pico-8 play session: mixed d-pad (fixed 12-tick cycle)

[t = 1 s] mixed d-pad (1.2s cycle ×~1): → ← ↑ ↓ + 🅾/❎ taps, ~1s
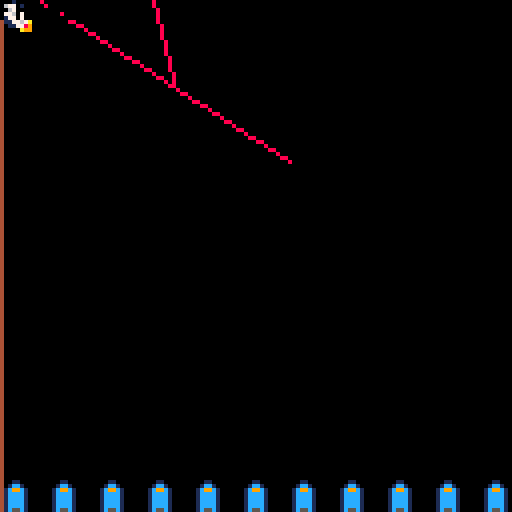
[t = 2 s] mixed d-pad (1.2s cycle ×~1): → ← ↑ ↓ + 🅾/❎ taps, ~2s
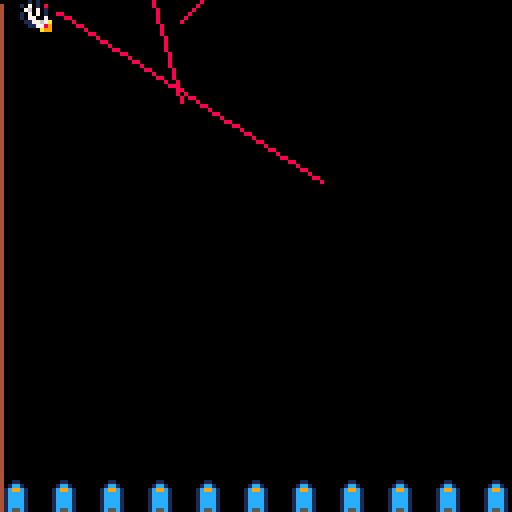
[t = 4 s] mixed d-pad (1.2s cycle ×~3): → ← ↑ ↓ + 🅾/❎ taps, ~4s
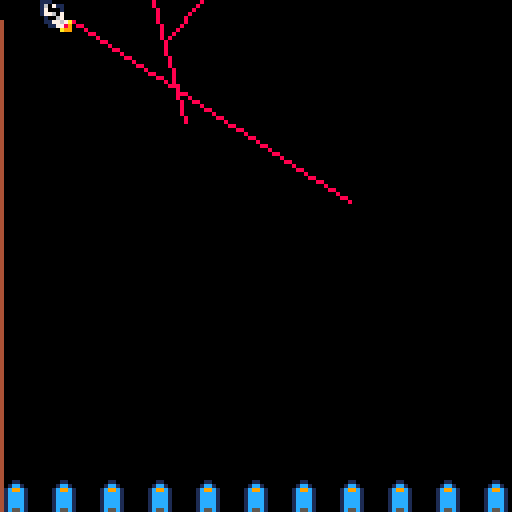
[t = 6 s] mixed d-pad (1.2s cycle ×~5): → ← ↑ ↓ + 🅾/❎ taps, ~6s
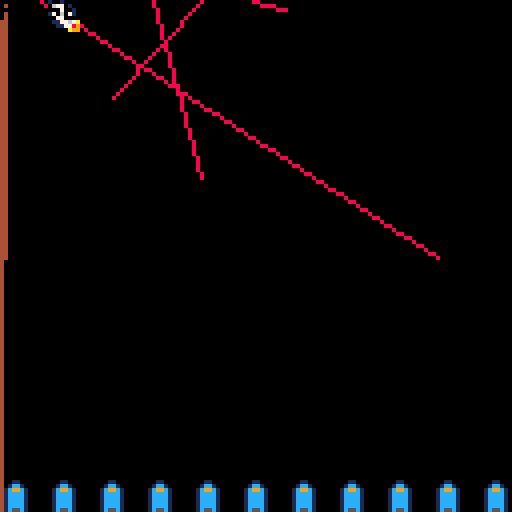
[t = 8 s] mixed d-pad (1.2s cycle ×~6): → ← ↑ ↓ + 🅾/❎ taps, ~8s
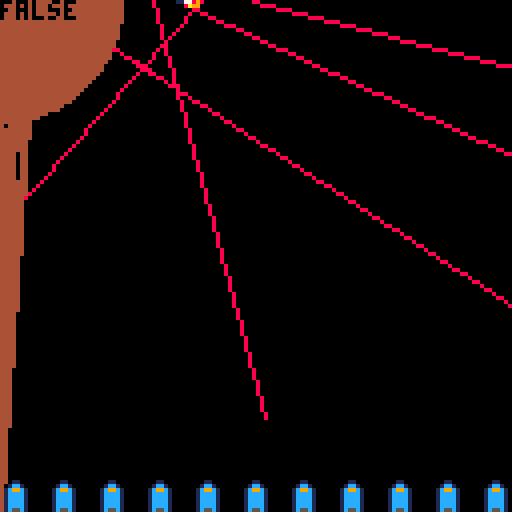

pico-8 cartridge
version 8
__lua__


game = {}

game_main = {
  cursor = {0,0},
  game_over = false,
  building = {},
  missile_timeout = 0,
  missile = {},
  laser_timeout = 0,
  laser = {}
}

game_main.init = function()
  local max_elems = 10
  for elem = 0, max_elems, 1 do
    add(
      game.building, {
        x = (12 * elem),
        y = 120,
        hit = false
      }
    )
  end
end

function should_spawn()
  return rnd(100) > 50
end

game_main.update = function()

  game.update_cursor()

  game.add_laser()

  game.update_laser()

  game.add_missile()

  game.update_missiles()

  game.is_gameover()

end

game_main.update_cursor = function()
  if btn(0) then
    game.cursor[1] -= 1
  end
  if btn(1) then
    game.cursor[1] += 1
  end
  if btn(2) then
    game.cursor[2] -= 1
  end
  if btn(3) then
    game.cursor[2] += 1
  end
end

game_main.add_laser = function()
  if btn(4) then
    local mouse_pos = game.cursor
    if game.cursor[1] <= 64 then
      add(
        game.laser,
        {
          start = "left",
          progress = 0,
          destination = {mouse_pos[1], mouse_pos[2]}
        }
      )
    else
      add(
        game.laser,
        {
          start = "right",
          progress = 0,
          destination = {mouse_pos[1], mouse_pos[2]}
        }
      )
    end
    --game.missile_timeout = 200
  end
end

game_main.update_laser = function()
  for elem in all(game.laser) do
    elem.progress += 1
    if elem.progress > 150 then
    end
  end
end

game_main.add_missile = function()
  if game.missile_timeout > 0 then
    game.missile_timeout -= 10
  end
  if game.missile_timeout <= 0 and should_spawn() then
    game.missile_timeout = 200
    local _angle = (rnd(45) - 25) / 100
    add(
      game.missile, {
        x = (128 / 100) * rnd(50),
        y = 0,
        angle = sin(_angle)/cos(_angle),
        explosion = 0,
        exploded = false
      }
    )
  end
end

game_main.update_missiles = function()
  for elem in all(game.missile) do
    if elem.y >= 126 and elem.explosion >= 0 then
      elem.explosion = 1
      elem.exploded = true

      for building_hit in all(game.building) do
        if
          (elem.x + (elem.y * elem.angle)) >= building_hit.x and (elem.x + (elem.y * elem.angle)) <= building_hit.x + 8 and
          elem.y >= building_hit.y and elem.y <= building_hit.y + 8
        then
          building_hit.hit = true
        end
      end
    elseif elem.exploded then
      elem.explosion += 1

      if elem.explosion >= 3 then
        elem.explosion = 3
      end
    else
      elem.y += 1
    end
  end
end

game_main.is_gameover = function()
  for hit_building in all(game.building) do
    if not hit_building.hit then
      return
    end
  end

  // Final update, FOREVER
  game = game_over
end

game_main.draw = function()
  for elem in all(game.building) do
    if not elem.hit and elem.hit == false then
      spr(1, elem.x, elem.y)
    else
      spr(2, elem.x, elem.y)
    end
  end
  for elem in all(game.missile) do
    if elem.explosion and elem.explosion > 0 then
      //opp = adj * tan(x)
      if elem.exploded and elem.explosion >= 3 then
        circfill(elem.x + (elem.y * elem.angle), elem.y, elem.explosion, 0)
      else
        circfill(elem.x + (elem.y * elem.angle), elem.y, elem.explosion, 8)
      end
    else
      line(elem.x, 0,  elem.x + (elem.y * elem.angle), elem.y, 8)
    end
  end
  for elem in all(game.laser) do
    if elem.progress > 100 then
      circfill(elem.destination[1], elem.destination[2], 30, 4)
    else
      if elem.start == "left" then
        line(0,128,((elem.progress/100) * elem.destination[1]),((elem.progress/100) * elem.destination[2]), 4)
      else
        line(128,128,((elem.progress/100) * elem.destination[1]),((elem.progress/100) * elem.destination[2]), 4)
      end
    end
  end
  spr(0, game.cursor[1], game.cursor[2])

  print(btn(4),0)
end

game_over = {}

game_over.draw = function()
  print("game over", 50, 50, rnd(14) + 1)
end

function global_updates()
end

function _init()
  game = game_main

  if game and game.init then
    game.init()
  end
end

function _update()
  if global_updates then
    global_updates()
  end
  if game and game.update then
    game.update()
  end
end

-- function _update60()
--   if game and game.update_fast then
--     game.update_fast()
--   end
-- end

function _draw()
  cls(0)
  if game and game.draw then
    game.draw()
  end
end

function between(val, a, b)
  return val >= a and val <= b
end
__gfx__
11111000000110000000000000000000000000000000000000000000000000000000000000000000000000000000000000000000000000000000000000000000
16771100001cc1000000000000000000000000000000000000000000000000000000000000000000000000000000000000000000000000000000000000000000
1767711001c99c100000000000000000000000000000000000000000000000000000000000000000000000000000000000000000000000000000000000000000
1776771001cccc100000000000000000000000000000000000000000000000000000000000000000000000000000000000000000000000000000000000000000
1177677001cccc100000000000000000000000000000000000000000000000000000000000000000000000000000000000000000000000000000000000000000
0117767a01cccc100444400000000000000000000000000000000000000000000000000000000000000000000000000000000000000000000000000000000000
0011778901cccc1004cc444000000000000000000000000000000000000000000000000000000000000000000000000000000000000000000000000000000000
00000a9901c55c1001c55c10000000000000000000000000000000000000000000000000000000000000000000000000000000000000000000000000000000000
00000000000000000000000000000000000000000000000000000000000000000000000000000000000000000000000000000000000000000000000000000000
00000000000000000000000000000000000000000000000000000000000000000000000000000000000000000000000000000000000000000000000000000000
00000000000000000000000000000000000000000000000000000000000000000000000000000000000000000000000000000000000000000000000000000000
00000000000000000000000000000000000000000000000000000000000000000000000000000000000000000000000000000000000000000000000000000000
00000000000000000000000000000000000000000000000000000000000000000000000000000000000000000000000000000000000000000000000000000000
00000000000000000000000000000000000000000000000000000000000000000000000000000000000000000000000000000000000000000000000000000000
00000000000000000000000000000000000000000000000000000000000000000000000000000000000000000000000000000000000000000000000000000000
00000000000000000000000000000000000000000000000000000000000000000000000000000000000000000000000000000000000000000000000000000000
00000000000000000000000000000000000000000000000000000000000000000000000000000000000000000000000000000000000000000000000000000000
00000000000000000000000000000000000000000000000000000000000000000000000000000000000000000000000000000000000000000000000000000000
00000000000000000000000000000000000000000000000000000000000000000000000000000000000000000000000000000000000000000000000000000000
00000000000000000000000000000000000000000000000000000000000000000000000000000000000000000000000000000000000000000000000000000000
00000000000000000000000000000000000000000000000000000000000000000000000000000000000000000000000000000000000000000000000000000000
00000000000000000000000000000000000000000000000000000000000000000000000000000000000000000000000000000000000000000000000000000000
00000000000000000000000000000000000000000000000000000000000000000000000000000000000000000000000000000000000000000000000000000000
00000000000000000000000000000000000000000000000000000000000000000000000000000000000000000000000000000000000000000000000000000000
00000000000000000000000000000000000000000000000000000000000000000000000000000000000000000000000000000000000000000000000000000000
00000000000000000000000000000000000000000000000000000000000000000000000000000000000000000000000000000000000000000000000000000000
00000000000000000000000000000000000000000000000000000000000000000000000000000000000000000000000000000000000000000000000000000000
00000000000000000000000000000000000000000000000000000000000000000000000000000000000000000000000000000000000000000000000000000000
00000000000000000000000000000000000000000000000000000000000000000000000000000000000000000000000000000000000000000000000000000000
00000000000000000000000000000000000000000000000000000000000000000000000000000000000000000000000000000000000000000000000000000000
00000000000000000000000000000000000000000000000000000000000000000000000000000000000000000000000000000000000000000000000000000000
00000000000000000000000000000000000000000000000000000000000000000000000000000000000000000000000000000000000000000000000000000000
00000000000000000000000000000000000000000000000000000000000000000000000000000000000000000000000000000000000000000000000000000000
00000000000000000000000000000000000000000000000000000000000000000000000000000000000000000000000000000000000000000000000000000000
00000000000000000000000000000000000000000000000000000000000000000000000000000000000000000000000000000000000000000000000000000000
00000000000000000000000000000000000000000000000000000000000000000000000000000000000000000000000000000000000000000000000000000000
00000000000000000000000000000000000000000000000000000000000000000000000000000000000000000000000000000000000000000000000000000000
00000000000000000000000000000000000000000000000000000000000000000000000000000000000000000000000000000000000000000000000000000000
00000000000000000000000000000000000000000000000000000000000000000000000000000000000000000000000000000000000000000000000000000000
00000000000000000000000000000000000000000000000000000000000000000000000000000000000000000000000000000000000000000000000000000000
00000000000000000000000000000000000000000000000000000000000000000000000000000000000000000000000000000000000000000000000000000000
00000000000000000000000000000000000000000000000000000000000000000000000000000000000000000000000000000000000000000000000000000000
00000000000000000000000000000000000000000000000000000000000000000000000000000000000000000000000000000000000000000000000000000000
00000000000000000000000000000000000000000000000000000000000000000000000000000000000000000000000000000000000000000000000000000000
00000000000000000000000000000000000000000000000000000000000000000000000000000000000000000000000000000000000000000000000000000000
00000000000000000000000000000000000000000000000000000000000000000000000000000000000000000000000000000000000000000000000000000000
00000000000000000000000000000000000000000000000000000000000000000000000000000000000000000000000000000000000000000000000000000000
00000000000000000000000000000000000000000000000000000000000000000000000000000000000000000000000000000000000000000000000000000000
00000000000000000000000000000000000000000000000000000000000000000000000000000000000000000000000000000000000000000000000000000000
00000000000000000000000000000000000000000000000000000000000000000000000000000000000000000000000000000000000000000000000000000000
00000000000000000000000000000000000000000000000000000000000000000000000000000000000000000000000000000000000000000000000000000000
00000000000000000000000000000000000000000000000000000000000000000000000000000000000000000000000000000000000000000000000000000000
00000000000000000000000000000000000000000000000000000000000000000000000000000000000000000000000000000000000000000000000000000000
00000000000000000000000000000000000000000000000000000000000000000000000000000000000000000000000000000000000000000000000000000000
00000000000000000000000000000000000000000000000000000000000000000000000000000000000000000000000000000000000000000000000000000000
00000000000000000000000000000000000000000000000000000000000000000000000000000000000000000000000000000000000000000000000000000000
00000000000000000000000000000000000000000000000000000000000000000000000000000000000000000000000000000000000000000000000000000000
00000000000000000000000000000000000000000000000000000000000000000000000000000000000000000000000000000000000000000000000000000000
00000000000000000000000000000000000000000000000000000000000000000000000000000000000000000000000000000000000000000000000000000000
00000000000000000000000000000000000000000000000000000000000000000000000000000000000000000000000000000000000000000000000000000000
00000000000000000000000000000000000000000000000000000000000000000000000000000000000000000000000000000000000000000000000000000000
00000000000000000000000000000000000000000000000000000000000000000000000000000000000000000000000000000000000000000000000000000000
00000000000000000000000000000000000000000000000000000000000000000000000000000000000000000000000000000000000000000000000000000000
00000000000000000000000000000000000000000000000000000000000000000000000000000000000000000000000000000000000000000000000000000000
00000000000000000000000000000000000000000000000000000000000000000000000000000000000000000000000000000000000000000000000000000000
00000000000000000000000000000000000000000000000000000000000000000000000000000000000000000000000000000000000000000000000000000000
00000000000000000000000000000000000000000000000000000000000000000000000000000000000000000000000000000000000000000000000000000000
00000000000000000000000000000000000000000000000000000000000000000000000000000000000000000000000000000000000000000000000000000000
00000000000000000000000000000000000000000000000000000000000000000000000000000000000000000000000000000000000000000000000000000000
00000000000000000000000000000000000000000000000000000000000000000000000000000000000000000000000000000000000000000000000000000000
00000000000000000000000000000000000000000000000000000000000000000000000000000000000000000000000000000000000000000000000000000000
00000000000000000000000000000000000000000000000000000000000000000000000000000000000000000000000000000000000000000000000000000000
00000000000000000000000000000000000000000000000000000000000000000000000000000000000000000000000000000000000000000000000000000000
00000000000000000000000000000000000000000000000000000000000000000000000000000000000000000000000000000000000000000000000000000000
00000000000000000000000000000000000000000000000000000000000000000000000000000000000000000000000000000000000000000000000000000000
00000000000000000000000000000000000000000000000000000000000000000000000000000000000000000000000000000000000000000000000000000000
00000000000000000000000000000000000000000000000000000000000000000000000000000000000000000000000000000000000000000000000000000000
00000000000000000000000000000000000000000000000000000000000000000000000000000000000000000000000000000000000000000000000000000000
00000000000000000000000000000000000000000000000000000000000000000000000000000000000000000000000000000000000000000000000000000000
00000000000000000000000000000000000000000000000000000000000000000000000000000000000000000000000000000000000000000000000000000000
00000000000000000000000000000000000000000000000000000000000000000000000000000000000000000000000000000000000000000000000000000000
00000000000000000000000000000000000000000000000000000000000000000000000000000000000000000000000000000000000000000000000000000000
00000000000000000000000000000000000000000000000000000000000000000000000000000000000000000000000000000000000000000000000000000000
00000000000000000000000000000000000000000000000000000000000000000000000000000000000000000000000000000000000000000000000000000000
00000000000000000000000000000000000000000000000000000000000000000000000000000000000000000000000000000000000000000000000000000000
00000000000000000000000000000000000000000000000000000000000000000000000000000000000000000000000000000000000000000000000000000000
00000000000000000000000000000000000000000000000000000000000000000000000000000000000000000000000000000000000000000000000000000000
00000000000000000000000000000000000000000000000000000000000000000000000000000000000000000000000000000000000000000000000000000000
00000000000000000000000000000000000000000000000000000000000000000000000000000000000000000000000000000000000000000000000000000000
00000000000000000000000000000000000000000000000000000000000000000000000000000000000000000000000000000000000000000000000000000000
00000000000000000000000000000000000000000000000000000000000000000000000000000000000000000000000000000000000000000000000000000000
00000000000000000000000000000000000000000000000000000000000000000000000000000000000000000000000000000000000000000000000000000000
00000000000000000000000000000000000000000000000000000000000000000000000000000000000000000000000000000000000000000000000000000000
00000000000000000000000000000000000000000000000000000000000000000000000000000000000000000000000000000000000000000000000000000000
00000000000000000000000000000000000000000000000000000000000000000000000000000000000000000000000000000000000000000000000000000000
00000000000000000000000000000000000000000000000000000000000000000000000000000000000000000000000000000000000000000000000000000000
00000000000000000000000000000000000000000000000000000000000000000000000000000000000000000000000000000000000000000000000000000000
00000000000000000000000000000000000000000000000000000000000000000000000000000000000000000000000000000000000000000000000000000000
00000000000000000000000000000000000000000000000000000000000000000000000000000000000000000000000000000000000000000000000000000000
00000000000000000000000000000000000000000000000000000000000000000000000000000000000000000000000000000000000000000000000000000000
00000000000000000000000000000000000000000000000000000000000000000000000000000000000000000000000000000000000000000000000000000000
00000000000000000000000000000000000000000000000000000000000000000000000000000000000000000000000000000000000000000000000000000000
00000000000000000000000000000000000000000000000000000000000000000000000000000000000000000000000000000000000000000000000000000000
00000000000000000000000000000000000000000000000000000000000000000000000000000000000000000000000000000000000000000000000000000000
00000000000000000000000000000000000000000000000000000000000000000000000000000000000000000000000000000000000000000000000000000000
00000000000000000000000000000000000000000000000000000000000000000000000000000000000000000000000000000000000000000000000000000000
00000000000000000000000000000000000000000000000000000000000000000000000000000000000000000000000000000000000000000000000000000000
00000000000000000000000000000000000000000000000000000000000000000000000000000000000000000000000000000000000000000000000000000000
00000000000000000000000000000000000000000000000000000000000000000000000000000000000000000000000000000000000000000000000000000000
00000000000000000000000000000000000000000000000000000000000000000000000000000000000000000000000000000000000000000000000000000000
00000000000000000000000000000000000000000000000000000000000000000000000000000000000000000000000000000000000000000000000000000000
00000000000000000000000000000000000000000000000000000000000000000000000000000000000000000000000000000000000000000000000000000000
00000000000000000000000000000000000000000000000000000000000000000000000000000000000000000000000000000000000000000000000000000000
00000000000000000000000000000000000000000000000000000000000000000000000000000000000000000000000000000000000000000000000000000000
00000000000000000000000000000000000000000000000000000000000000000000000000000000000000000000000000000000000000000000000000000000
00000000000000000000000000000000000000000000000000000000000000000000000000000000000000000000000000000000000000000000000000000000
00000000000000000000000000000000000000000000000000000000000000000000000000000000000000000000000000000000000000000000000000000000
00000000000000000000000000000000000000000000000000000000000000000000000000000000000000000000000000000000000000000000000000000000
00000000000000000000000000000000000000000000000000000000000000000000000000000000000000000000000000000000000000000000000000000000
00000000000000000000000000000000000000000000000000000000000000000000000000000000000000000000000000000000000000000000000000000000
00000000000000000000000000000000000000000000000000000000000000000000000000000000000000000000000000000000000000000000000000000000
00000000000000000000000000000000000000000000000000000000000000000000000000000000000000000000000000000000000000000000000000000000
00000000000000000000000000000000000000000000000000000000000000000000000000000000000000000000000000000000000000000000000000000000
00000000000000000000000000000000000000000000000000000000000000000000000000000000000000000000000000000000000000000000000000000000
00000000000000000000000000000000000000000000000000000000000000000000000000000000000000000000000000000000000000000000000000000000
00000000000000000000000000000000000000000000000000000000000000000000000000000000000000000000000000000000000000000000000000000000
00000000000000000000000000000000000000000000000000000000000000000000000000000000000000000000000000000000000000000000000000000000
00000000000000000000000000000000000000000000000000000000000000000000000000000000000000000000000000000000000000000000000000000000
__gff__
0000000000000000000000000000000000000000000000000000000000000000000000000000000000000000000000000000000000000000000000000000000000000000000000000000000000000000000000000000000000000000000000000000000000000000000000000000000000000000000000000000000000000000
0000000000000000000000000000000000000000000000000000000000000000000000000000000000000000000000000000000000000000000000000000000000000000000000000000000000000000000000000000000000000000000000000000000000000000000000000000000000000000000000000000000000000000
__map__
0000000000000000000000000000000000000000000000000000000000000000000000000000000000000000000000000000000000000000000000000000000000000000000000000000000000000000000000000000000000000000000000000000000000000000000000000000000000000000000000000000000000000000
0000000000000000000000000000000000000000000000000000000000000000000000000000000000000000000000000000000000000000000000000000000000000000000000000000000000000000000000000000000000000000000000000000000000000000000000000000000000000000000000000000000000000000
0000000000000000000000000000000000000000000000000000000000000000000000000000000000000000000000000000000000000000000000000000000000000000000000000000000000000000000000000000000000000000000000000000000000000000000000000000000000000000000000000000000000000000
0000000000000000000000000000000000000000000000000000000000000000000000000000000000000000000000000000000000000000000000000000000000000000000000000000000000000000000000000000000000000000000000000000000000000000000000000000000000000000000000000000000000000000
0000000000000000000000000000000000000000000000000000000000000000000000000000000000000000000000000000000000000000000000000000000000000000000000000000000000000000000000000000000000000000000000000000000000000000000000000000000000000000000000000000000000000000
0000000000000000000000000000000000000000000000000000000000000000000000000000000000000000000000000000000000000000000000000000000000000000000000000000000000000000000000000000000000000000000000000000000000000000000000000000000000000000000000000000000000000000
0000000000000000000000000000000000000000000000000000000000000000000000000000000000000000000000000000000000000000000000000000000000000000000000000000000000000000000000000000000000000000000000000000000000000000000000000000000000000000000000000000000000000000
0000000000000000000000000000000000000000000000000000000000000000000000000000000000000000000000000000000000000000000000000000000000000000000000000000000000000000000000000000000000000000000000000000000000000000000000000000000000000000000000000000000000000000
0000000000000000000000000000000000000000000000000000000000000000000000000000000000000000000000000000000000000000000000000000000000000000000000000000000000000000000000000000000000000000000000000000000000000000000000000000000000000000000000000000000000000000
0000000000000000000000000000000000000000000000000000000000000000000000000000000000000000000000000000000000000000000000000000000000000000000000000000000000000000000000000000000000000000000000000000000000000000000000000000000000000000000000000000000000000000
0000000000000000000000000000000000000000000000000000000000000000000000000000000000000000000000000000000000000000000000000000000000000000000000000000000000000000000000000000000000000000000000000000000000000000000000000000000000000000000000000000000000000000
0000000000000000000000000000000000000000000000000000000000000000000000000000000000000000000000000000000000000000000000000000000000000000000000000000000000000000000000000000000000000000000000000000000000000000000000000000000000000000000000000000000000000000
0000000000000000000000000000000000000000000000000000000000000000000000000000000000000000000000000000000000000000000000000000000000000000000000000000000000000000000000000000000000000000000000000000000000000000000000000000000000000000000000000000000000000000
0000000000000000000000000000000000000000000000000000000000000000000000000000000000000000000000000000000000000000000000000000000000000000000000000000000000000000000000000000000000000000000000000000000000000000000000000000000000000000000000000000000000000000
0000000000000000000000000000000000000000000000000000000000000000000000000000000000000000000000000000000000000000000000000000000000000000000000000000000000000000000000000000000000000000000000000000000000000000000000000000000000000000000000000000000000000000
0000000000000000000000000000000000000000000000000000000000000000000000000000000000000000000000000000000000000000000000000000000000000000000000000000000000000000000000000000000000000000000000000000000000000000000000000000000000000000000000000000000000000000
0000000000000000000000000000000000000000000000000000000000000000000000000000000000000000000000000000000000000000000000000000000000000000000000000000000000000000000000000000000000000000000000000000000000000000000000000000000000000000000000000000000000000000
0000000000000000000000000000000000000000000000000000000000000000000000000000000000000000000000000000000000000000000000000000000000000000000000000000000000000000000000000000000000000000000000000000000000000000000000000000000000000000000000000000000000000000
0000000000000000000000000000000000000000000000000000000000000000000000000000000000000000000000000000000000000000000000000000000000000000000000000000000000000000000000000000000000000000000000000000000000000000000000000000000000000000000000000000000000000000
0000000000000000000000000000000000000000000000000000000000000000000000000000000000000000000000000000000000000000000000000000000000000000000000000000000000000000000000000000000000000000000000000000000000000000000000000000000000000000000000000000000000000000
0000000000000000000000000000000000000000000000000000000000000000000000000000000000000000000000000000000000000000000000000000000000000000000000000000000000000000000000000000000000000000000000000000000000000000000000000000000000000000000000000000000000000000
0000000000000000000000000000000000000000000000000000000000000000000000000000000000000000000000000000000000000000000000000000000000000000000000000000000000000000000000000000000000000000000000000000000000000000000000000000000000000000000000000000000000000000
0000000000000000000000000000000000000000000000000000000000000000000000000000000000000000000000000000000000000000000000000000000000000000000000000000000000000000000000000000000000000000000000000000000000000000000000000000000000000000000000000000000000000000
0000000000000000000000000000000000000000000000000000000000000000000000000000000000000000000000000000000000000000000000000000000000000000000000000000000000000000000000000000000000000000000000000000000000000000000000000000000000000000000000000000000000000000
0000000000000000000000000000000000000000000000000000000000000000000000000000000000000000000000000000000000000000000000000000000000000000000000000000000000000000000000000000000000000000000000000000000000000000000000000000000000000000000000000000000000000000
0000000000000000000000000000000000000000000000000000000000000000000000000000000000000000000000000000000000000000000000000000000000000000000000000000000000000000000000000000000000000000000000000000000000000000000000000000000000000000000000000000000000000000
0000000000000000000000000000000000000000000000000000000000000000000000000000000000000000000000000000000000000000000000000000000000000000000000000000000000000000000000000000000000000000000000000000000000000000000000000000000000000000000000000000000000000000
0000000000000000000000000000000000000000000000000000000000000000000000000000000000000000000000000000000000000000000000000000000000000000000000000000000000000000000000000000000000000000000000000000000000000000000000000000000000000000000000000000000000000000
0000000000000000000000000000000000000000000000000000000000000000000000000000000000000000000000000000000000000000000000000000000000000000000000000000000000000000000000000000000000000000000000000000000000000000000000000000000000000000000000000000000000000000
0000000000000000000000000000000000000000000000000000000000000000000000000000000000000000000000000000000000000000000000000000000000000000000000000000000000000000000000000000000000000000000000000000000000000000000000000000000000000000000000000000000000000000
0000000000000000000000000000000000000000000000000000000000000000000000000000000000000000000000000000000000000000000000000000000000000000000000000000000000000000000000000000000000000000000000000000000000000000000000000000000000000000000000000000000000000000
0000000000000000000000000000000000000000000000000000000000000000000000000000000000000000000000000000000000000000000000000000000000000000000000000000000000000000000000000000000000000000000000000000000000000000000000000000000000000000000000000000000000000000
